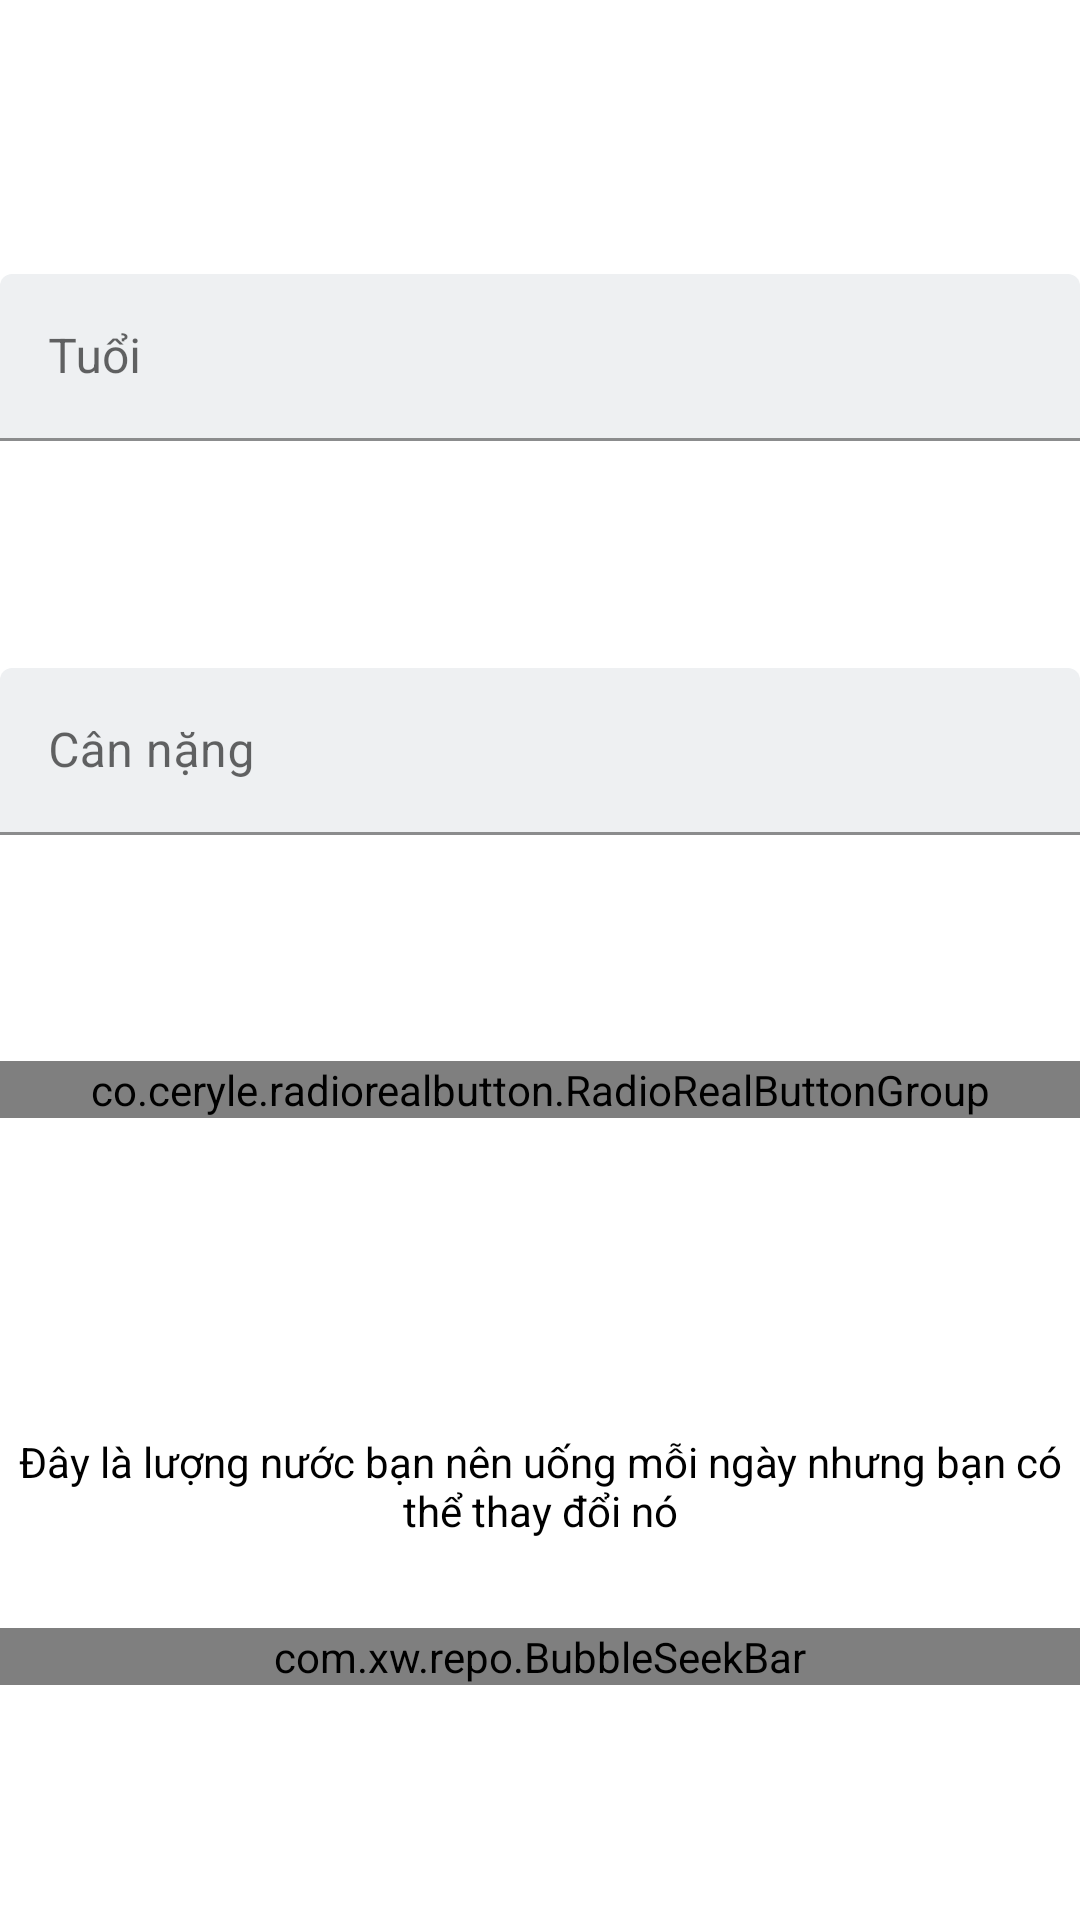

Layout XML and referenced resources for this Android screen:
<!-- AndroidManifest.xml: application theme Theme.BloodPressure -->
<!-- res/layout/fragment_dashboard.xml -->
<?xml version="1.0" encoding="utf-8"?>
<layout xmlns:android="http://schemas.android.com/apk/res/android"
    xmlns:app="http://schemas.android.com/apk/res-auto">

    <data>

        <variable
            name="dashboardViewModel"
            type="blood.pressure.fingerprint.scanner.bpmonitor.ui2.uiWater.dashboard.DashboardViewModel" />
    </data>


    <androidx.constraintlayout.widget.ConstraintLayout
        android:layout_width="match_parent"
        android:layout_height="match_parent">

        <androidx.core.widget.ContentLoadingProgressBar
            android:id="@+id/progress_bar"
            style="?android:attr/progressBarStyleHorizontal"
            android:layout_width="match_parent"
            android:layout_height="wrap_content"
            android:indeterminate="true"
            android:indeterminateTint="@color/water_blue_100"
            android:indeterminateTintMode="src_atop"
            android:visibility="invisible"
            app:layout_constraintLeft_toLeftOf="parent"
            app:layout_constraintRight_toRightOf="parent"
            app:layout_constraintTop_toTopOf="parent" />









































        <com.google.android.material.textfield.TextInputLayout
            android:id="@+id/age_edit_text_layout"
            android:layout_width="match_parent"
            android:layout_height="wrap_content"
            android:layout_marginLeft="@dimen/_16sdp"
            android:layout_marginRight="@dimen/_16sdp"
            app:boxBackgroundColor="@color/reply_blue_50"
            app:layout_constraintBottom_toTopOf="@id/weight_edit_text_layout"
            app:layout_constraintLeft_toLeftOf="parent"
            app:layout_constraintRight_toRightOf="parent"
            app:layout_constraintTop_toBottomOf="@id/progress_bar"
            app:startIconDrawable="@drawable/ic_people_black_24dp"
            app:startIconTint="@color/water_blue_100">

            <EditText
                android:id="@+id/age_edit_text"
                android:layout_width="match_parent"
                android:layout_height="wrap_content"
                android:hint="@string/age"
                android:inputType="number"
                android:maxLength="2"
                android:text="@{dashboardViewModel.age}" />

        </com.google.android.material.textfield.TextInputLayout>

        <com.google.android.material.textfield.TextInputLayout
            android:id="@+id/weight_edit_text_layout"
            android:layout_width="match_parent"
            android:layout_height="wrap_content"
            android:layout_marginLeft="@dimen/_16sdp"
            android:layout_marginRight="@dimen/_16sdp"
            app:boxBackgroundColor="@color/reply_blue_50"
            app:layout_constraintBottom_toTopOf="@id/gender_radio"
            app:layout_constraintLeft_toLeftOf="parent"
            app:layout_constraintRight_toRightOf="parent"
            app:layout_constraintTop_toBottomOf="@id/age_edit_text_layout"
            app:startIconDrawable="@drawable/ic_weight_black"
            app:startIconTint="@color/water_blue_100">


            <EditText
                android:id="@+id/weight_edit_text"
                android:layout_width="match_parent"
                android:layout_height="wrap_content"
                android:hint="@string/weight"
                android:inputType="number"
                android:maxLength="3"
                android:text="@{dashboardViewModel.weight}" />

        </com.google.android.material.textfield.TextInputLayout>

        <co.ceryle.radiorealbutton.RadioRealButtonGroup
            android:id="@+id/gender_radio"
            android:layout_width="match_parent"
            android:layout_height="wrap_content"
            android:layout_marginStart="@dimen/_16sdp"
            android:layout_marginTop="@dimen/_16sdp"
            android:layout_marginEnd="@dimen/_16sdp"
            app:layout_constraintBottom_toTopOf="@id/guideline"
            app:layout_constraintLeft_toLeftOf="parent"
            app:layout_constraintRight_toRightOf="parent"
            app:layout_constraintTop_toBottomOf="@id/weight_edit_text_layout"
            app:rrbg_backgroundColor="@color/reply_blue_50"
            app:rrbg_dividerSize="@dimen/_1sdp"
            app:rrbg_radius="@dimen/_6sdp"
            app:rrbg_selectorSize="@dimen/_6sdp">

            <co.ceryle.radiorealbutton.RadioRealButton
                android:layout_width="wrap_content"
                android:layout_height="wrap_content"
                app:rrb_checked="true"
                app:rrb_drawable="@drawable/ic_male_black"
                app:rrb_drawableHeight="@dimen/_30sdp"
                app:rrb_drawablePadding="@dimen/_8sdp"
                app:rrb_drawableTint="@color/water_blue_100"
                app:rrb_drawableWidth="@dimen/_36sdp"
                app:rrb_ripple="true"
                app:rrb_rippleColor="@color/water_blue_100"
                app:rrb_selectorColor="@color/reply_black_800"
                app:rrb_text="@string/male"
                app:rrb_textColor="@color/reply_black_900" />

            <co.ceryle.radiorealbutton.RadioRealButton
                android:layout_width="wrap_content"
                android:layout_height="wrap_content"
                app:rrb_drawable="@drawable/ic_female_black"
                app:rrb_drawableGravity="right"
                app:rrb_drawableHeight="@dimen/_36sdp"
                app:rrb_drawablePadding="@dimen/_8sdp"
                app:rrb_drawableTint="@color/water_blue_100"
                app:rrb_drawableWidth="@dimen/_30sdp"
                app:rrb_ripple="true"
                app:rrb_rippleColor="@color/water_blue_100"
                app:rrb_text="@string/female"
                app:rrb_textColor="@color/reply_black_900" />
        </co.ceryle.radiorealbutton.RadioRealButtonGroup>

        <androidx.constraintlayout.widget.Guideline
            android:id="@+id/guideline"
            android:layout_width="match_parent"
            android:layout_height="match_parent"
            android:orientation="horizontal"
            app:layout_constraintGuide_percent="0.7" />


        <TextView
            android:id="@+id/info_text"
            android:layout_width="match_parent"
            android:layout_height="wrap_content"
            android:layout_margin="@dimen/_16sdp"
            android:text="@string/info_text"
            android:textAlignment="center"
            android:textColor="@color/reply_black_900"
            app:layout_constraintBottom_toTopOf="@id/water_seek_bar"
            app:layout_constraintLeft_toLeftOf="parent"
            app:layout_constraintRight_toRightOf="parent"
            app:layout_constraintTop_toBottomOf="@id/guideline" />

        <com.xw.repo.BubbleSeekBar
            android:id="@+id/water_seek_bar"
            android:layout_width="match_parent"
            android:layout_height="wrap_content"
            android:layout_marginLeft="@dimen/_16sdp"
            android:layout_marginRight="@dimen/_16sdp"
            app:bsb_auto_adjust_section_mark="true"
            app:bsb_bubble_color="@color/water_blue_100"
            app:bsb_bubble_text_color="@color/reply_blue_50"
            app:bsb_max="5000"
            app:bsb_min="0"
            app:bsb_second_track_color="@color/water_blue_100"
            app:bsb_section_count="10"
            app:bsb_section_text_color="@color/reply_blue_800"
            app:bsb_section_text_interval="2"
            app:bsb_section_text_position="below_section_mark"
            app:bsb_seek_step_section="true"
            app:bsb_show_section_mark="false"
            app:bsb_touch_to_seek="true"
            app:bsb_track_color="@color/reply_blue_800"
            app:bsb_track_size="@dimen/_4sdp"
            app:layout_constraintBottom_toBottomOf="@id/water_amount_text"
            app:layout_constraintLeft_toLeftOf="parent"
            app:layout_constraintRight_toRightOf="parent"
            app:layout_constraintTop_toBottomOf="@id/info_text" />

        <TextView
            android:id="@+id/water_amount_text"
            android:layout_width="wrap_content"
            android:layout_height="wrap_content"
            android:layout_marginBottom="@dimen/_16sdp"
            android:text="@{dashboardViewModel.text}"
            android:textAlignment="center"
            android:textColor="@color/reply_black_900"
            android:textSize="@dimen/_20ssp"
            app:layout_constraintBottom_toBottomOf="parent"
            app:layout_constraintLeft_toLeftOf="parent"
            app:layout_constraintRight_toRightOf="parent"
            app:layout_constraintTop_toBottomOf="@id/water_seek_bar" />


    </androidx.constraintlayout.widget.ConstraintLayout>

</layout>
<!-- resources referenced by this layout -->
<resources>
  <color name="reply_black_800">#121212</color>
  <color name="reply_black_900">#000000</color>
  <color name="reply_blue_50">#eef0f2</color>
  <color name="reply_blue_800">#232f34</color>
  <color name="water_blue_100">#1e40ca</color>
  <string name="age">Tuổi</string>
  <string name="female">Nữ</string>
  <string name="info_text">Đây là lượng nước bạn nên uống mỗi ngày nhưng bạn có thể thay đổi nó</string>
  <string name="male">Nam</string>
  <string name="weight">Cân nặng</string>
  <style name="Theme.BloodPressure" parent="Theme.MaterialComponents.DayNight.NoActionBar">
          
          <item name="colorPrimary">@color/purple_500</item>
          <item name="colorPrimaryVariant">@color/purple_700</item>
          <item name="colorOnPrimary">@color/white</item>
          
          <item name="colorSecondary">@color/teal_200</item>
          <item name="colorSecondaryVariant">@color/teal_700</item>
          <item name="colorOnSecondary">@color/black</item>
          
          <item name="android:statusBarColor">?attr/colorPrimaryVariant</item>
          
      </style>
  <color name="purple_500">#FF6200EE</color>
  <color name="purple_700">#FF3700B3</color>
  <color name="white">#FFFFFFFF</color>
  <color name="teal_200">#FF03DAC5</color>
  <color name="teal_700">#FF018786</color>
  <color name="black">#FF000000</color>
</resources>
